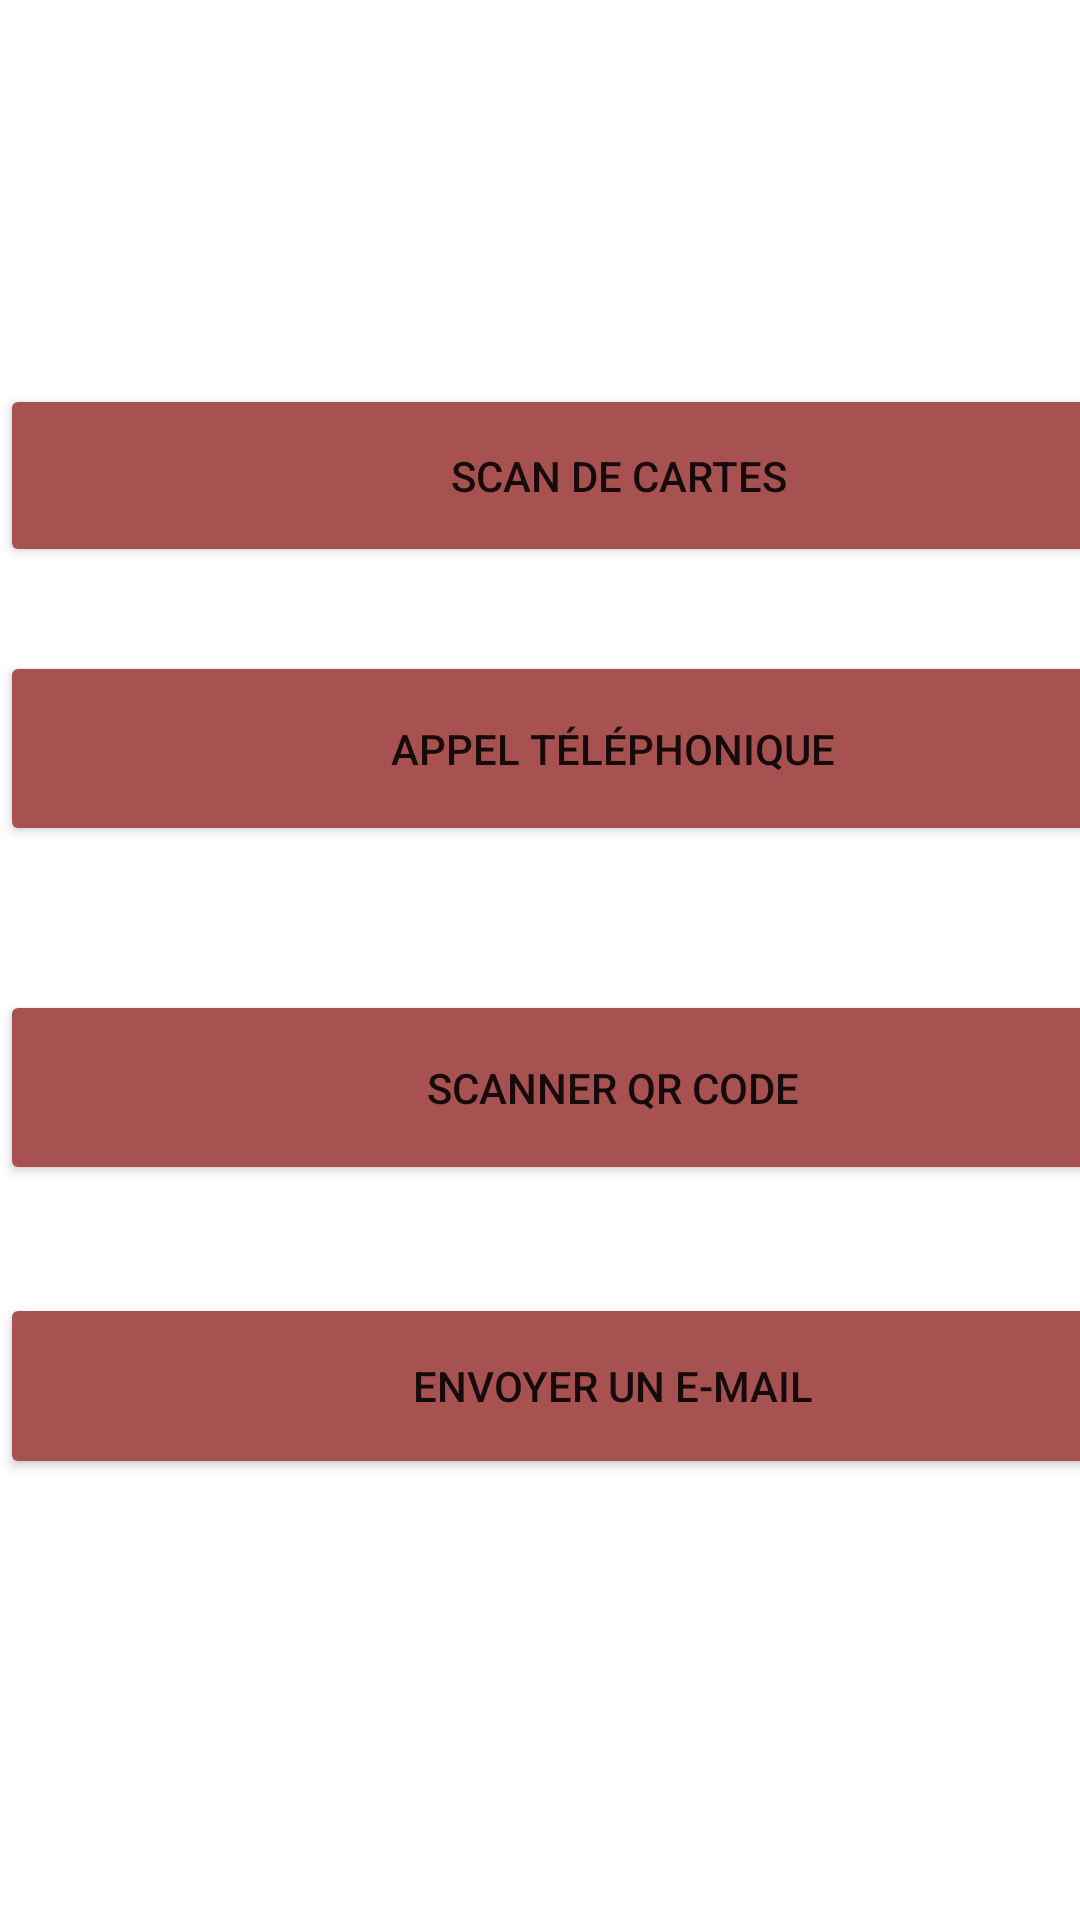

Android layout source for this screen:
<!-- AndroidManifest.xml: application theme Theme.Mini_Projet1 -->
<!-- res/layout/activity_choise.xml -->
<?xml version="1.0" encoding="utf-8"?>
<androidx.constraintlayout.widget.ConstraintLayout xmlns:android="http://schemas.android.com/apk/res/android"
    xmlns:app="http://schemas.android.com/apk/res-auto"
    xmlns:tools="http://schemas.android.com/tools"
    android:layout_width="match_parent"
    android:layout_height="match_parent"
    tools:context=".TheChoice">

    <Button
        android:id="@+id/QR"
        android:layout_width="409dp"
        android:layout_height="65dp"
        android:layout_marginTop="48dp"
        android:backgroundTint="#A85151"
        android:text="Scanner QR code"
        app:layout_constraintStart_toStartOf="parent"
        app:layout_constraintTop_toBottomOf="@+id/call" />

    <Button
        android:id="@+id/OCR"
        android:layout_width="409dp"
        android:layout_height="61dp"
        android:layout_marginTop="128dp"

        android:backgroundTint="#A85151"
        android:text=" scan de cartes"
        app:layout_constraintStart_toStartOf="parent"
        app:layout_constraintTop_toTopOf="parent" />

    <Button
        android:id="@+id/send"
        android:layout_width="409dp"
        android:layout_height="62dp"
        android:layout_marginTop="36dp"
        android:backgroundTint="#A85151"
        android:text="Envoyer un e-mail"
        app:layout_constraintStart_toStartOf="parent"
        app:layout_constraintTop_toBottomOf="@+id/QR" />

    <Button
        android:id="@+id/call"
        android:layout_width="409dp"
        android:layout_height="65dp"
        android:layout_marginTop="28dp"
        android:backgroundTint="#A85151"
        android:text="appel téléphonique"
        app:layout_constraintStart_toStartOf="parent"
        app:layout_constraintTop_toBottomOf="@+id/OCR" />

    <androidx.constraintlayout.widget.Guideline
        android:id="@+id/guideline2"
        android:layout_width="wrap_content"
        android:layout_height="wrap_content"
        android:orientation="vertical"
        app:layout_constraintGuide_begin="20dp" />
</androidx.constraintlayout.widget.ConstraintLayout>
<!-- resources referenced by this layout -->
<resources>
  <style name="Theme.Mini_Projet1" parent="Theme.MaterialComponents.DayNight.DarkActionBar">
          
          <item name="colorPrimary">@color/purple_500</item>
          <item name="colorPrimaryVariant">@color/purple_700</item>
          <item name="colorOnPrimary">@color/white</item>
          
          <item name="colorSecondary">@color/teal_200</item>
          <item name="colorSecondaryVariant">@color/teal_700</item>
          <item name="colorOnSecondary">@color/black</item>
          
          <item name="android:statusBarColor" tools:targetApi="l">?attr/colorPrimaryVariant</item>
          
      </style>
  <color name="purple_500">#07CDE6</color>
  <color name="purple_700">#00BCD4</color>
  <color name="white">#FFFFFFFF</color>
  <color name="teal_200">#E91E63</color>
  <color name="teal_700">#30BFBE</color>
  <color name="black">#C6000000</color>
</resources>
